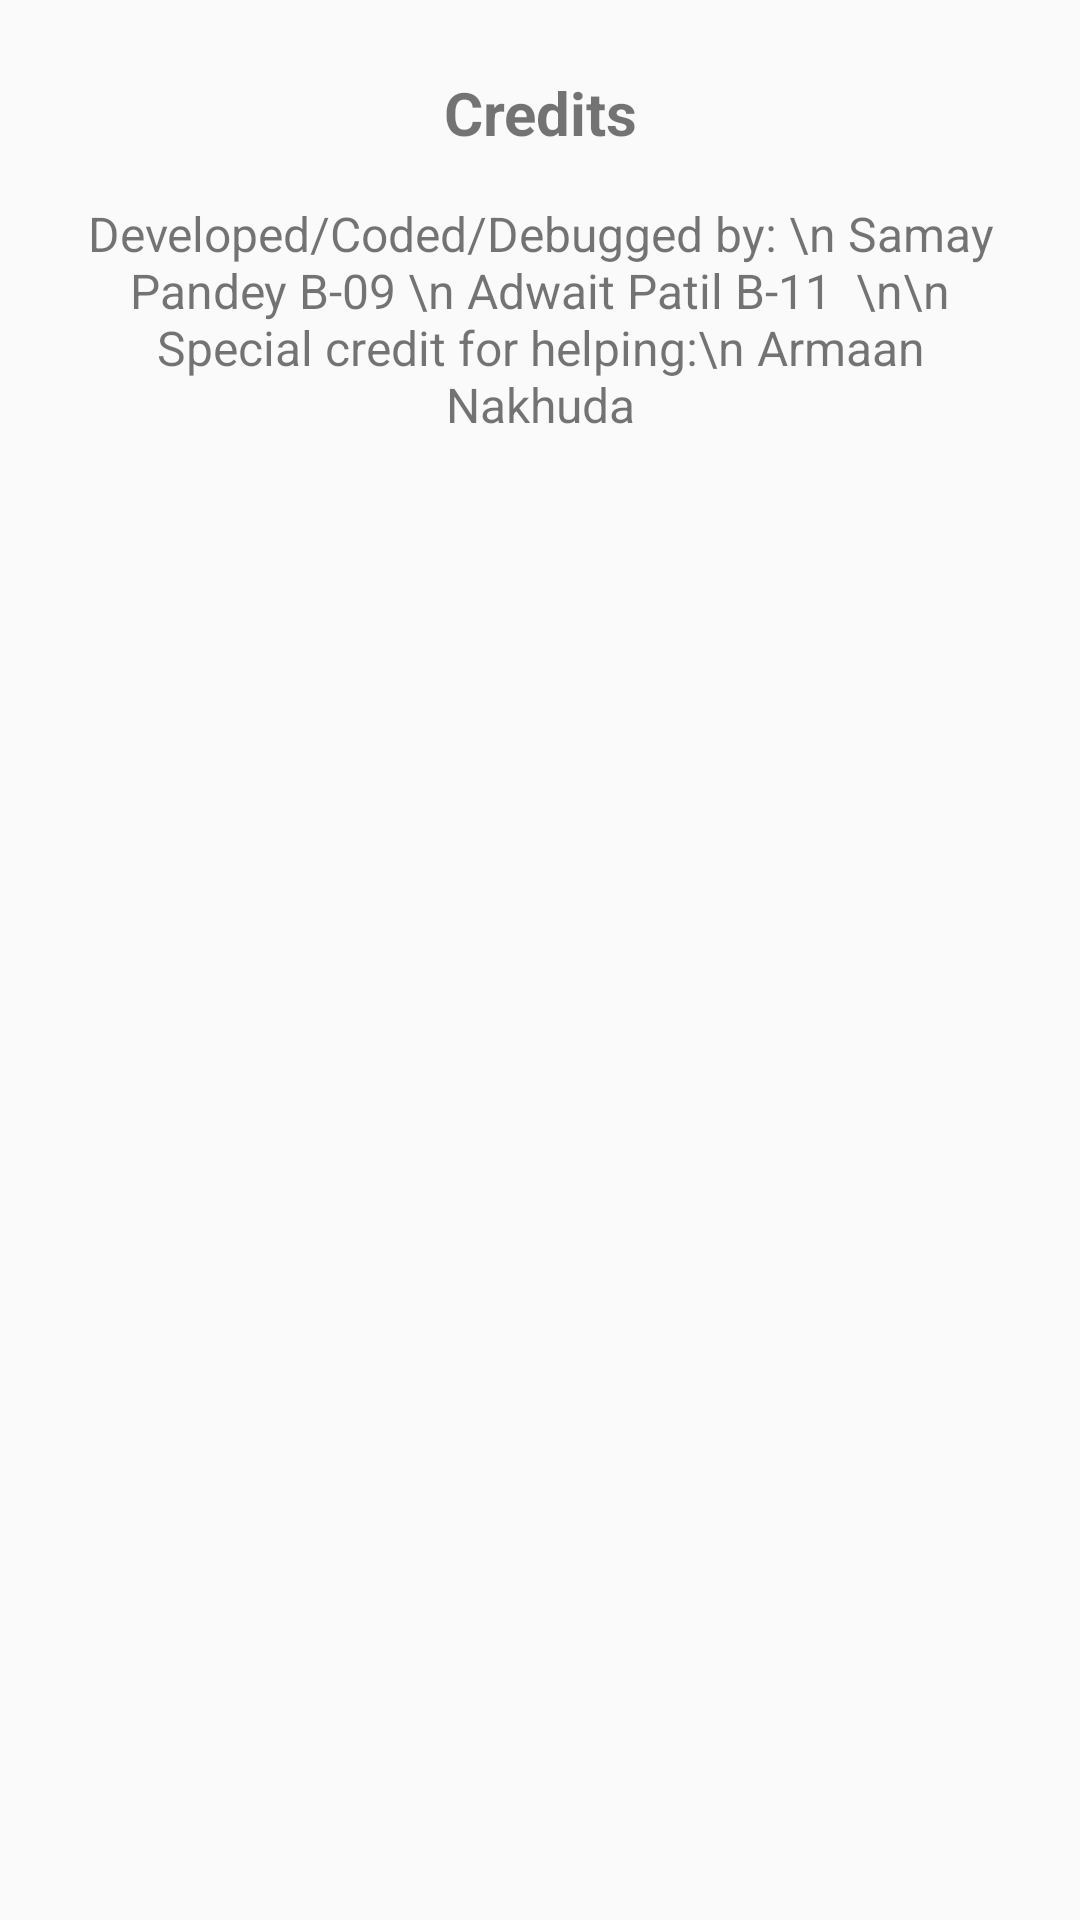

Reconstruct the res/layout file that produces this screen, plus the resources it refers to.
<!-- AndroidManifest.xml: application theme Theme.HandCricket -->
<!-- res/layout/credits_layout.xml -->
<LinearLayout
xmlns:android="http://schemas.android.com/apk/res/android"
    xmlns:tools="http://schemas.android.com/tools"
    android:layout_width="match_parent"
android:layout_height="wrap_content"
android:orientation="vertical"
android:padding="16dp">

<TextView
    android:layout_width="match_parent"
    android:layout_height="wrap_content"
    android:text="Credits"
    android:textSize="20sp"
    android:textStyle="bold"
    android:gravity="center"
    android:padding="8dp"
    tools:ignore="HardcodedText" />

<TextView
    android:layout_width="match_parent"
    android:layout_height="wrap_content"
    android:text="Developed/Coded/Debugged by: \n Samay Pandey B-09 \n Adwait Patil B-11  \n\n Special credit for helping:\n Armaan Nakhuda"
    android:textSize="16sp"
    android:gravity="center"
    android:padding="8dp"
    tools:ignore="HardcodedText" />

<Space
    android:layout_width="match_parent"
    android:layout_height="16dp" />



</LinearLayout>
<!-- resources referenced by this layout -->
<resources>
  <style name="Theme.HandCricket" parent="Base.Theme.HandCricket" />
  <style name="Base.Theme.HandCricket" parent="Theme.AppCompat.Light.NoActionBar">
          
          
      </style>
</resources>
